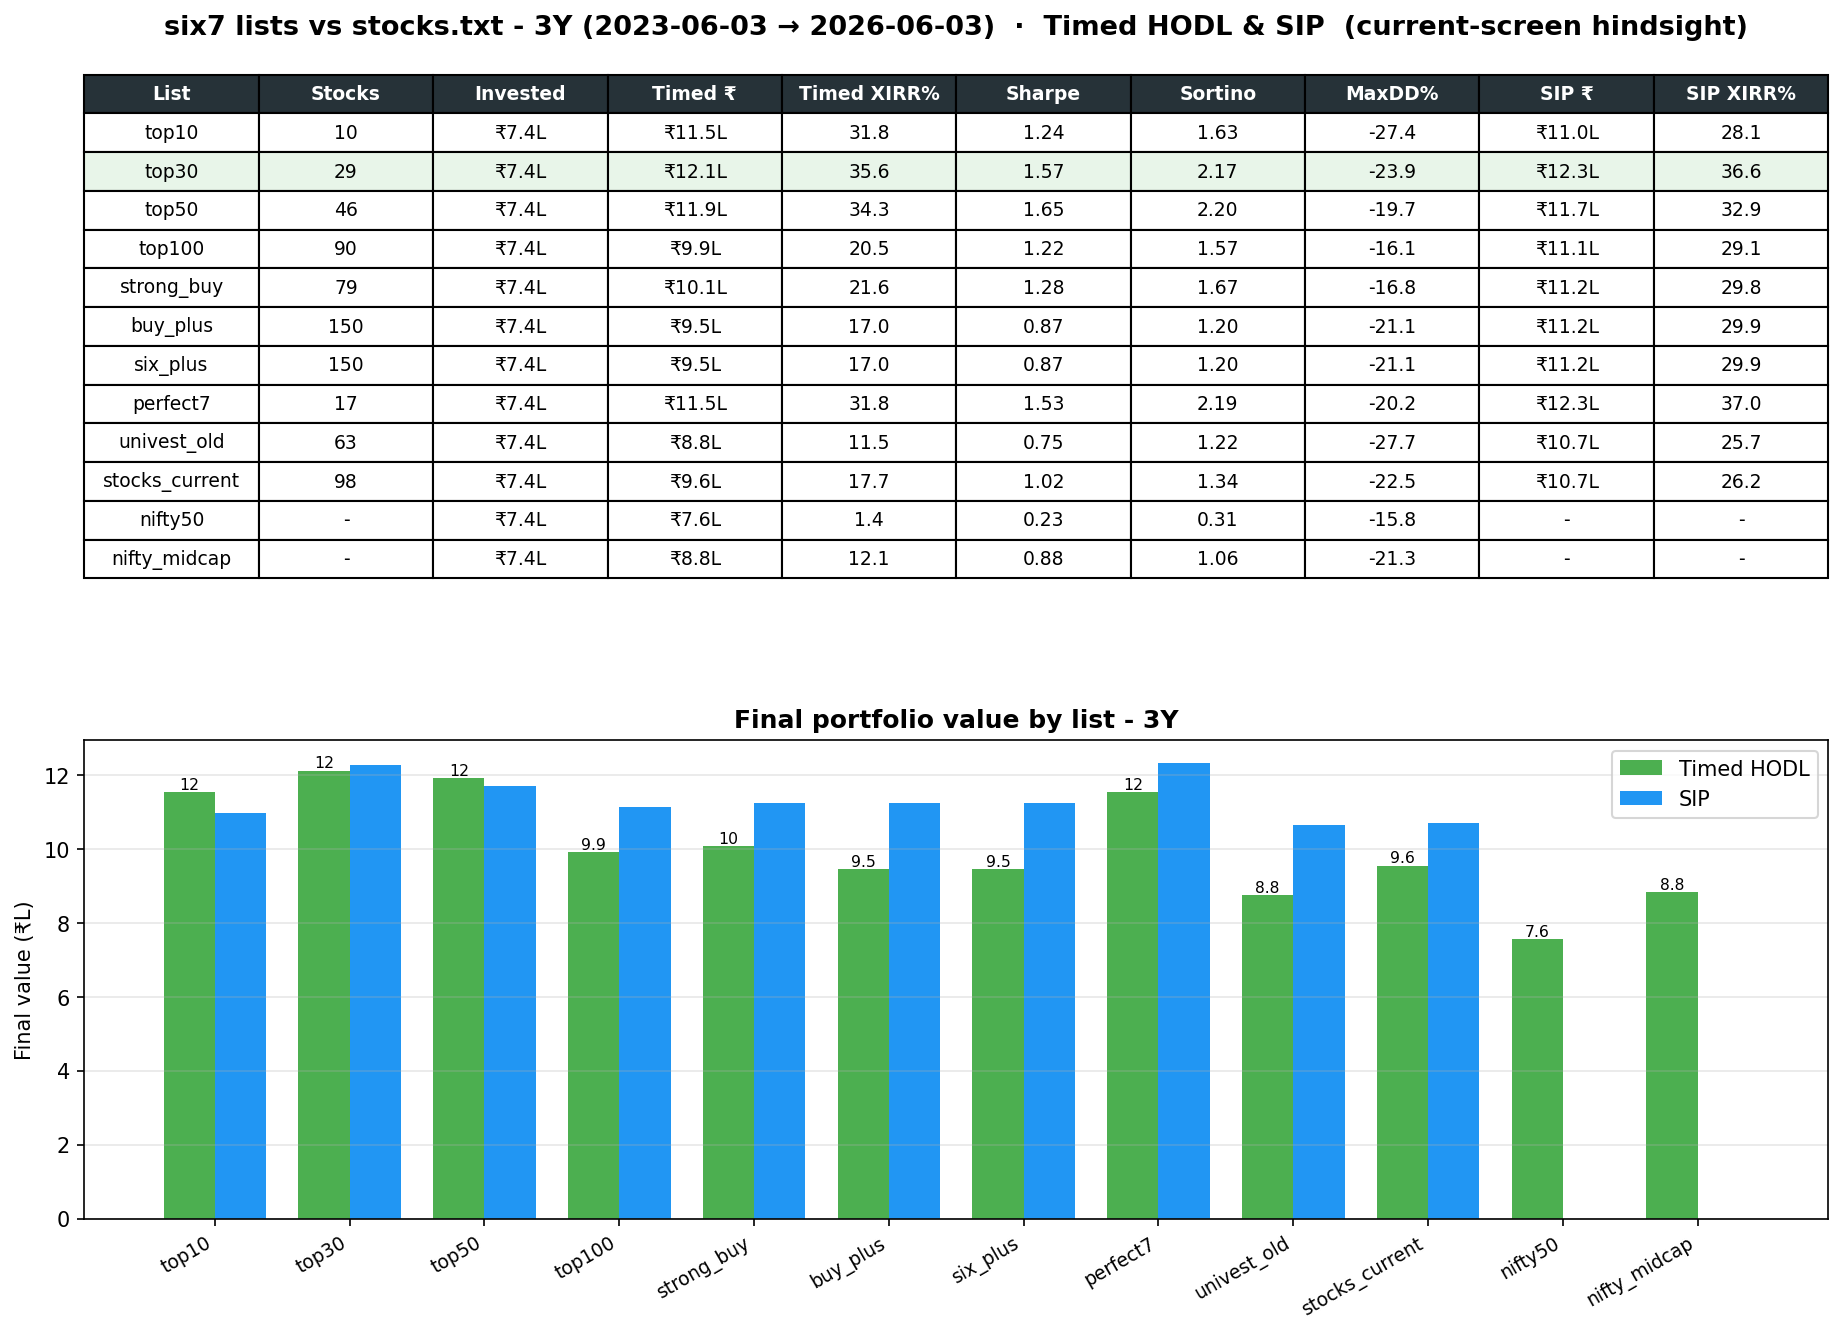

The file beside this chart, header and first rows:
List, Stocks, Invested, Timed ₹, Timed XIRR%, Sharpe, Sortino, MaxDD%, SIP ₹, SIP XIRR%
top10, 10, 740000, 1154271, 31.83, 1.239, 1.634, -27.39, 1098865, 28.08
top30, 29, 740000, 1212477, 35.64, 1.57, 2.171, -23.86, 1227215, 36.59
top50, 46, 740000, 1191153, 34.26, 1.651, 2.201, -19.66, 1170040, 32.88
top100, 90, 740000, 992308, 20.5, 1.222, 1.574, -16.07, 1113233, 29.07
strong_buy, 79, 740000, 1007314, 21.6, 1.278, 1.666, -16.75, 1123544, 29.77
buy_plus, 150, 740000, 945916, 17.02, 0.8674, 1.202, -21.13, 1124923, 29.86
six_plus, 150, 740000, 945916, 17.02, 0.8674, 1.202, -21.13, 1124923, 29.86
perfect7, 17, 740000, 1154528, 31.85, 1.533, 2.189, -20.16, 1232916, 36.95
univest_old, 63, 740000, 875941, 11.55, 0.7497, 1.22, -27.74, 1065089, 25.73
stocks_current, 98, 740000, 955049, 17.71, 1.019, 1.336, -22.48, 1071787, 26.2
nifty50, , 740000, 756001, 1.431, 0.2258, 0.3054, -15.78, , 
nifty_midcap, , 740000, 883260, 12.14, 0.8796, 1.061, -21.27, , 
